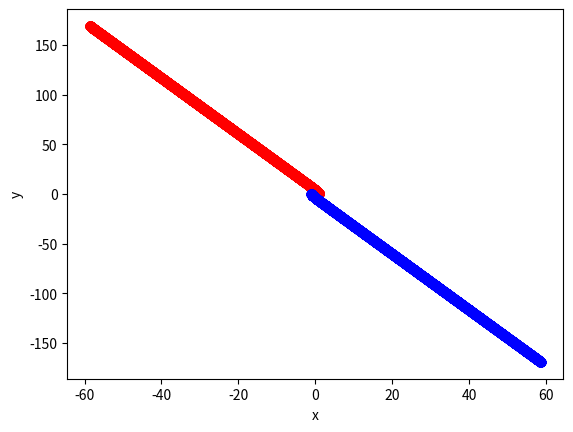

This chart was generated by the following Python code:
import numpy as np
import matplotlib.pyplot as plt
from matplotlib.animation import FuncAnimation

# G = 6.67e-11
G = 1
dt = 0.01
steps = 25000

m1 = 1
m2 = 1
p_initial_m1 = np.array([1, 0])
p_initial_m2 = np.array([-1, 0])
v_initial_m1 = np.array([0, 1])
v_initial_m2 = np.array([0, -1])

p_m1 = [p_initial_m1]
p_m2 = [p_initial_m2]
f_m1 = [[0, 0]]
f_m2 = [[0, 0]]
v_m1 = [v_initial_m1]
v_m2 = [v_initial_m2]

def magnitude(r: np.array) -> float:
    squared = 0
    for _, e in enumerate(r):
        squared += e*e
    
    return np.sqrt(squared)

def gravitational_force(m1: float, m2: float, r: np.array) -> np.array:
    return G * m1 * m2 * r / (magnitude(r)**3)

def update_velocity(v_prev: np.array, force: np.array, m: float) -> np.array:
    return v_prev + force / m * dt

def update_position(p_prev: np.array, v: np.array) -> np.array:
    return p_prev + v * dt


def simulate(steps):
    for i in range(1, steps):
        r = p_m1[i - 1] - p_m2[i - 1]
        f12 = gravitational_force(m1, m2, r)
        f21 = -f12
        f_m1.append(f21)
        f_m2.append(f12)
        v_m1.append(update_velocity(v_m1[i - 1], f21, m1))
        v_m2.append(update_velocity(v_m2[i - 1], f12, m2))
        p_m1.append(update_position(p_m1[i - 1], v_m1[i]))
        p_m2.append(update_position(p_m2[i - 1], v_m2[i]))
        
simulate(steps)

plt.plot(list(map(lambda p: p[0], p_m1)), list(map(lambda p: p[1], p_m1)), 'ro')
plt.plot(list(map(lambda p: p[0], p_m2)), list(map(lambda p: p[1], p_m2)), 'bo')
plt.xlabel('x')
plt.ylabel('y')
plt.show()
    
